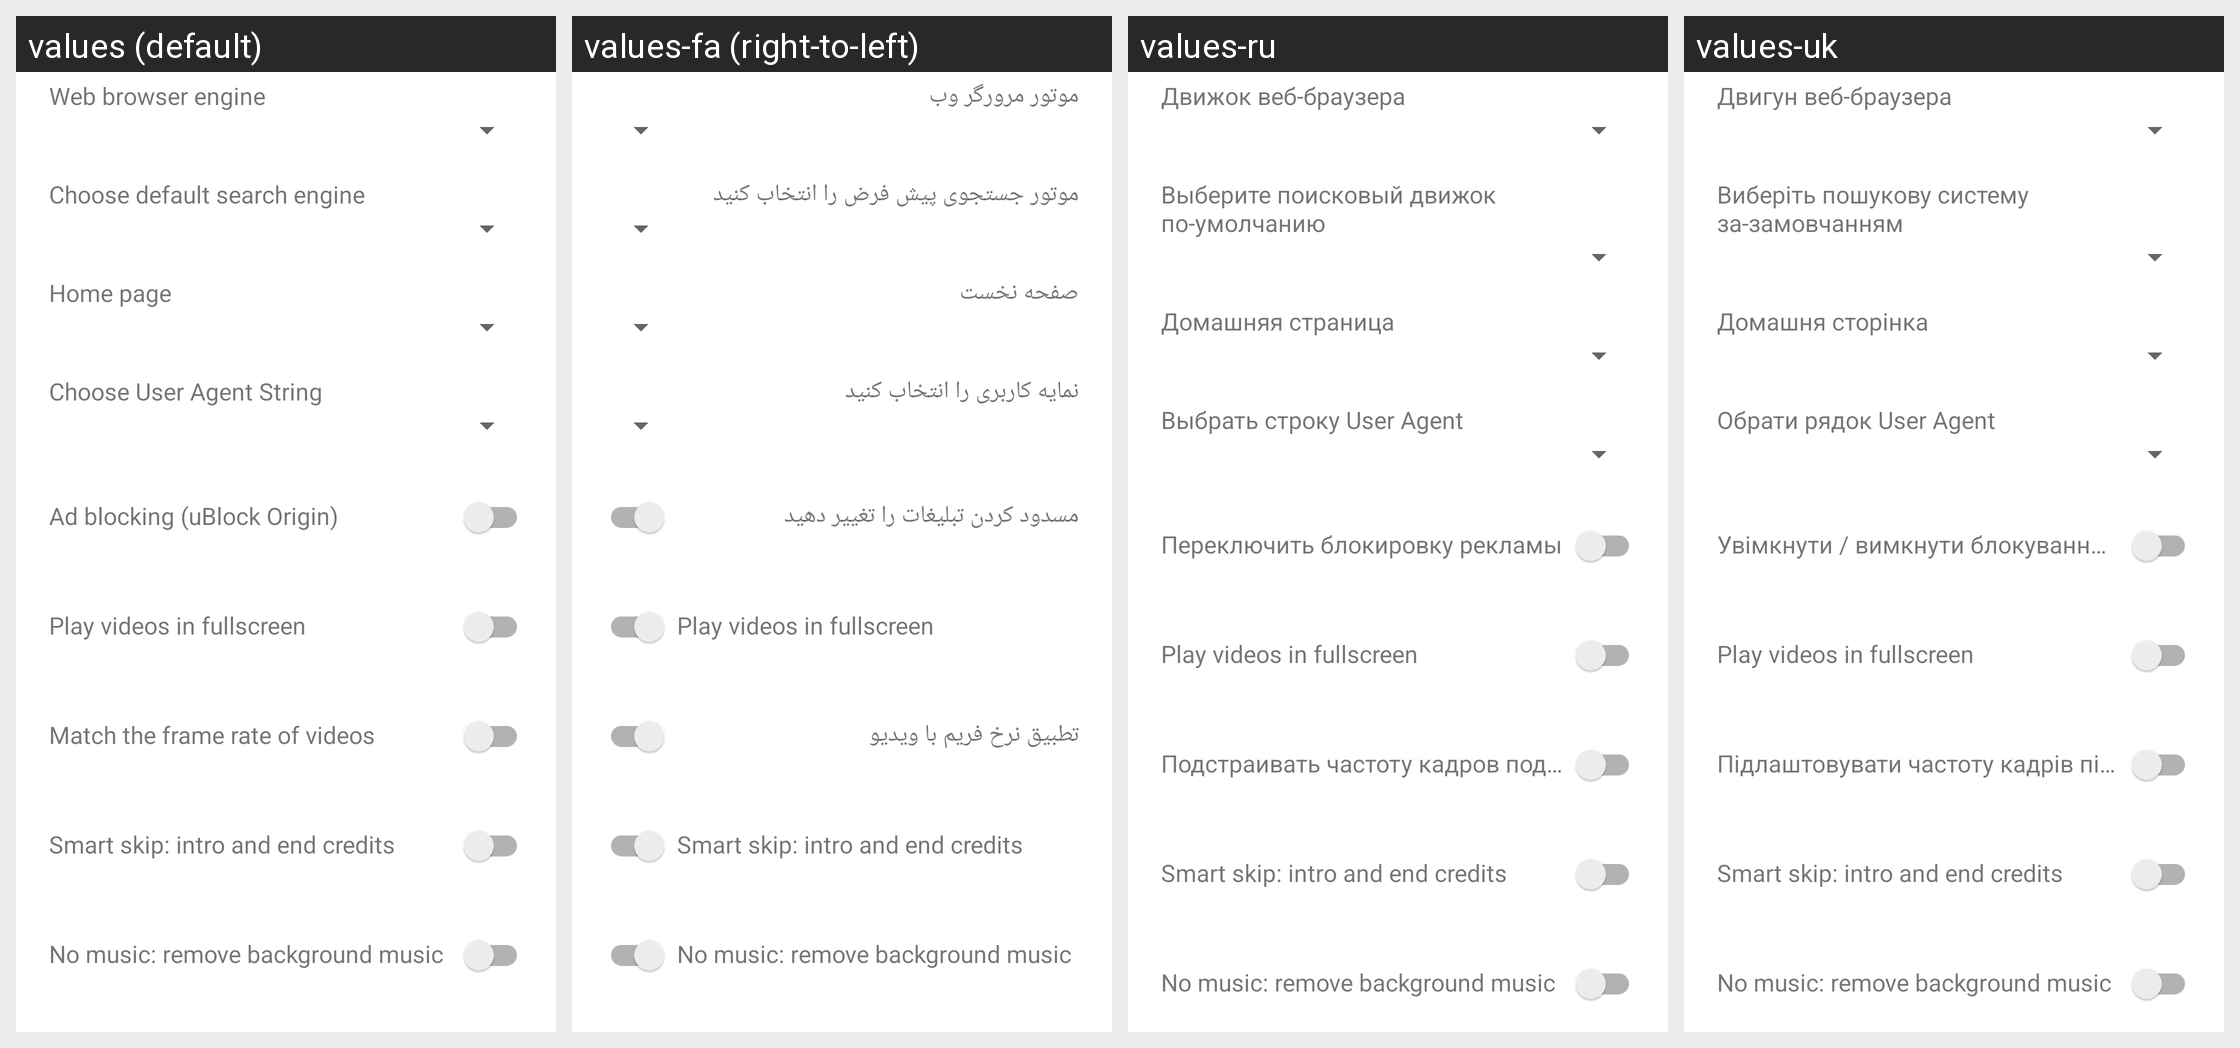

Translations of the strings shown on this Android screen, per locale in the grid:
Android screen res/layout/view_settings_main.xml rendered under 4 locales, left to right: values (default), values-fa (right-to-left), values-ru, values-uk. Device: Nexus 5 (rendered at 1080×1920; each locale shown at half size, 540×960, under a caption strip naming it); theme AppTheme.
Other locales in the repository, not shown: values-de, values-it, values-iw, values-pl, values-vi, values-zh, values-zh-rTW.
Strings drawn on this screen, with the default value and each locale's value (text and hints the layout hard-codes, and strings that could not be matched under every locale, appear in the picture but are not listed):

web_browser_engine_temporary_setting
  values: Web browser engine
  values-fa: موتور مرورگر وب
  values-ru: Движок веб-браузера
  values-uk: Двигун веб-браузера

choose_default_search_engine
  values: Choose default search engine
  values-fa: موتور جستجوی پیش فرض را انتخاب کنید
  values-ru: Выберите поисковый движок по-умолчанию
  values-uk: Виберіть пошукову систему за-замовчанням

home_page
  values: Home page
  values-fa: صفحه نخست
  values-ru: Домашняя страница
  values-uk: Домашня сторінка

choose_user_agent_string
  values: Choose User Agent String
  values-fa: نمایه کاربری را انتخاب کنید
  values-ru: Выбрать строку User Agent
  values-uk: Обрати рядок User Agent

toggle_ads_blocking
  values: Ad blocking (uBlock Origin)
  values-fa: مسدود کردن تبلیغات را تغییر دهید
  values-ru: Переключить блокировку рекламы
  values-uk: Увімкнути / вимкнути блокування реклами

auto_fullscreen_video
  values: Play videos in fullscreen
  values-fa: Play videos in fullscreen  [not translated; the default value is used]
  values-ru: Play videos in fullscreen  [not translated; the default value is used]
  values-uk: Play videos in fullscreen  [not translated; the default value is used]

settings_match_frame_rate
  values: Match the frame rate of videos
  values-fa: تطبیق نرخ فریم با ویدیو
  values-ru: Подстраивать частоту кадров под видео
  values-uk: Підлаштовувати частоту кадрів під відео

smart_skip
  values: Smart skip: intro and end credits
  values-fa: Smart skip: intro and end credits  [not translated; the default value is used]
  values-ru: Smart skip: intro and end credits  [not translated; the default value is used]
  values-uk: Smart skip: intro and end credits  [not translated; the default value is used]

no_music
  values: No music: remove background music
  values-fa: No music: remove background music  [not translated; the default value is used]
  values-ru: No music: remove background music  [not translated; the default value is used]
  values-uk: No music: remove background music  [not translated; the default value is used]
